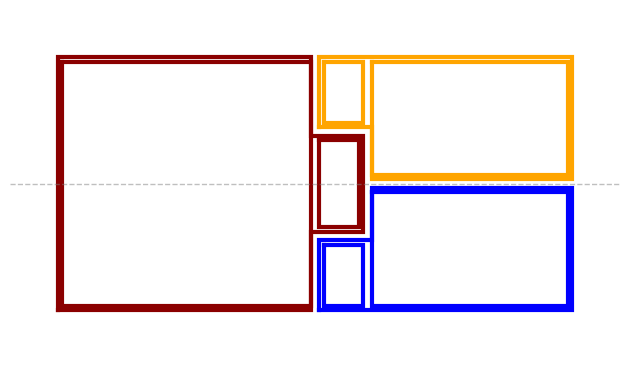

This chart was generated by the following Python code:
"""
Genera una figura simetrica (eje horizontal) formada por tres bloques
tipo L, con todas las lineas paralelas a los ejes (horizontal/vertical).

Los 3 bloques se definen primero SIN separacion (tocandose exactamente),
y luego cada uno se "encoge" (erosion) la misma distancia GAP/2 hacia
adentro. Como los tres se encogen por igual, la separacion que queda
entre cualquier par de bloques que se tocaban es siempre GAP: uniforme,
sin superposicion y sin intersecciones.
"""

import matplotlib.pyplot as plt

GAP = 0.1  # separacion final visible entre bloques adyacentes
STEP_H = 0.6  # alto del escalon central: igual para naranja, rojo (medio) y azul


def signed_area(points):
    area = 0.0
    n = len(points)
    for i in range(n):
        x1, y1 = points[i]
        x2, y2 = points[(i + 1) % n]
        area += x1 * y2 - x2 * y1
    return area / 2.0


def erode_orthogonal_polygon(points, d):
    """Encoge (hacia adentro) un poligono ortogonal (solo lados H/V)
    una distancia d, moviendo cada lado d hacia el interior."""
    pts = points[:]
    if signed_area(pts) < 0:  # forzar orientacion CCW
        pts = pts[::-1]

    n = len(pts)
    # Para cada lado, calcular la linea desplazada (mismo eje, coord corrida).
    shifted_edges = []  # ("h", y_new) o ("v", x_new) por cada lado i -> i+1
    for i in range(n):
        x1, y1 = pts[i]
        x2, y2 = pts[(i + 1) % n]
        if y1 == y2:  # lado horizontal
            y_new = y1 + d if x2 > x1 else y1 - d
            shifted_edges.append(("h", y_new))
        else:  # lado vertical
            x_new = x1 - d if y2 > y1 else x1 + d
            shifted_edges.append(("v", x_new))

    # Cada vertice nuevo = interseccion del lado anterior y el siguiente.
    new_pts = []
    for i in range(n):
        prev_edge = shifted_edges[i - 1]
        curr_edge = shifted_edges[i]
        if prev_edge[0] == "v":
            x = prev_edge[1]
            y = curr_edge[1]
        else:
            x = curr_edge[1]
            y = prev_edge[1]
        new_pts.append((x, y))
    new_pts.append(new_pts[0])
    return new_pts


# --- Bloques definidos SIN separacion (se tocan exactamente). ---
# Importante: TOP y BOTTOM tambien se tocan entre si en y=0 (x de 0.6 a 3),
# no solo a traves de LEFT, para que la erosion deje la MISMA separacion
# entre cualquier par de bloques (1-2, 1-3 y 2-3).
LEFT_BLOCK = [
    (-3.0, 1.5),
    (0.0, 1.5),
    (0.0, STEP_H),
    (0.6, STEP_H),
    (0.6, -STEP_H),
    (0.0, -STEP_H),
    (0.0, -1.5),
    (-3.0, -1.5),
]

TOP_BLOCK = [
    (0.0, 1.5),
    (3.0, 1.5),
    (3.0, 0.0),
    (0.6, 0.0),
    (0.6, STEP_H),
    (0.0, STEP_H),
]

BOTTOM_BLOCK = [(x, -y) for (x, y) in TOP_BLOCK]  # reflejo exacto en y=0

# Cada bloque es una L: una parte grande + una parte chica (el escalon).
# Un rectangulo interno va en la parte grande y otro en la parte chica.
LEFT_BIG_AREA = (-3.0, 0.0, -1.5, 1.5)
LEFT_SMALL_AREA = (0.0, 0.6, -STEP_H, STEP_H)

TOP_BIG_AREA = (0.6, 3.0, 0.0, 1.5)
TOP_SMALL_AREA = (0.0, 0.6, STEP_H, 1.5)

BOTTOM_BIG_AREA = (0.6, 3.0, -1.5, 0.0)
BOTTOM_SMALL_AREA = (0.0, 0.6, -1.5, -STEP_H)

# Encoger los 3 la misma distancia -> separacion final uniforme = GAP.
LEFT_BLOCK = erode_orthogonal_polygon(LEFT_BLOCK, GAP / 2)
TOP_BLOCK = erode_orthogonal_polygon(TOP_BLOCK, GAP / 2)
BOTTOM_BLOCK = erode_orthogonal_polygon(BOTTOM_BLOCK, GAP / 2)


def inset_rect_sides(area, left, right, bottom, top):
    """Encoge un area (xmin,xmax,ymin,ymax) con un margen distinto por lado."""
    xmin, xmax, ymin, ymax = area
    return (xmin + left, xmax - right, ymin + bottom, ymax - top)


def rect_to_points(rect):
    xmin, xmax, ymin, ymax = rect
    return [(xmin, ymax), (xmax, ymax), (xmax, ymin), (xmin, ymin), (xmin, ymax)]


# Un rectangulo interno por sub-parte (grande y chica) de cada bloque.
# En el lado donde la parte grande y la chica son vecinas (dentro del mismo
# bloque) cada rectangulo solo retrocede GAP/2, para que la separacion final
# entre ambos sea GAP (no el doble). En el resto de lados, que dan al
# contorno del bloque, retroceden GAP completo.
LEFT_RECT_A = inset_rect_sides(LEFT_BIG_AREA, GAP, GAP / 2, GAP, GAP)
LEFT_RECT_B = inset_rect_sides(LEFT_SMALL_AREA, GAP / 2, GAP, GAP, GAP)

TOP_RECT_A = inset_rect_sides(TOP_BIG_AREA, GAP / 2, GAP, GAP, GAP)
TOP_RECT_B = inset_rect_sides(TOP_SMALL_AREA, GAP, GAP / 2, GAP, GAP)

BOTTOM_RECT_A = inset_rect_sides(BOTTOM_BIG_AREA, GAP / 2, GAP, GAP, GAP)
BOTTOM_RECT_B = inset_rect_sides(BOTTOM_SMALL_AREA, GAP, GAP / 2, GAP, GAP)

fig, ax = plt.subplots(figsize=(6.4, 4.2))


def draw_block(points, color):
    xs = [p[0] for p in points]
    ys = [p[1] for p in points]
    ax.plot(xs, ys, color=color, linewidth=3, solid_joinstyle="miter")


draw_block(LEFT_BLOCK, "darkred")
draw_block(TOP_BLOCK, "orange")
draw_block(BOTTOM_BLOCK, "blue")

for rect in (LEFT_RECT_A, LEFT_RECT_B):
    draw_block(rect_to_points(rect), "darkred")
for rect in (TOP_RECT_A, TOP_RECT_B):
    draw_block(rect_to_points(rect), "orange")
for rect in (BOTTOM_RECT_A, BOTTOM_RECT_B):
    draw_block(rect_to_points(rect), "blue")

ax.axhline(0, color="gray", linestyle="--", linewidth=1, alpha=0.5)

ax.set_aspect("equal")
ax.axis("off")
ax.set_xlim(-3.5, 3.5)
ax.set_ylim(-2.0, 2.0)

fig.tight_layout()
fig.savefig("scratch_shape.png", dpi=150)
print("Guardado: scratch_shape.png")
